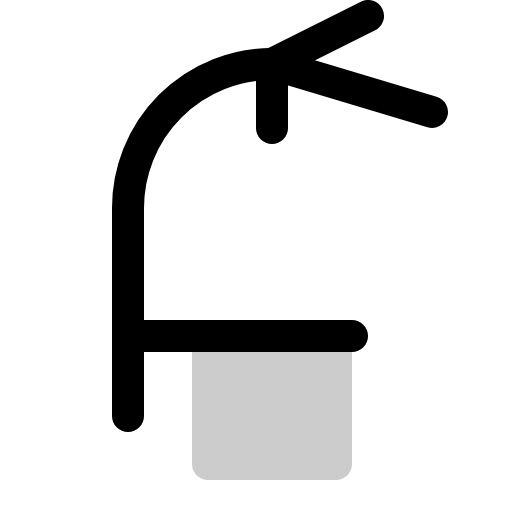
t = 0.00 s
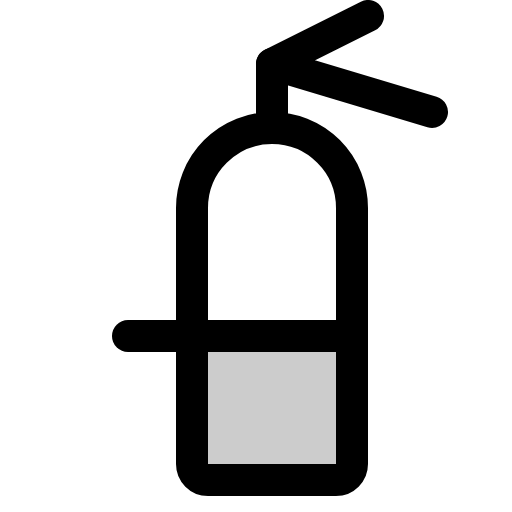
t = 1.20 s
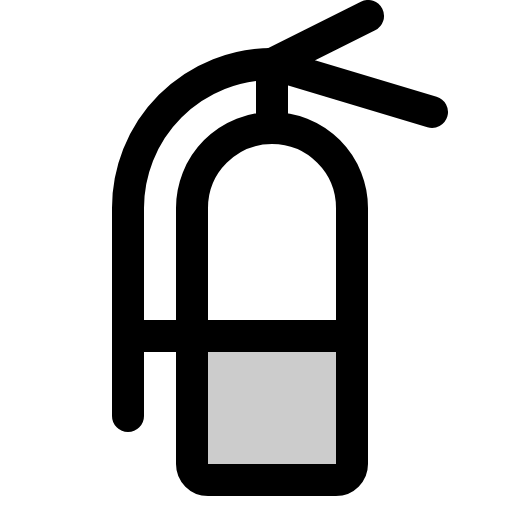
t = 1.58 s
t = 1.95 s: frame unchanged from t = 1.58 s, image omitted
t = 2.33 s: frame unchanged from t = 1.58 s, image omitted

The animated SVG that drew these frames (rendered in a browser with its animation timeline set to each time). Animation: 1 CSS @keyframes rule; one cycle of 2.70 s, repeats indefinitely.

<svg xmlns="http://www.w3.org/2000/svg" viewBox="0 0 256 256">
  <style>
    .draw-line {
      stroke-dasharray: 2000;
      stroke-dashoffset: 0;
    }
    svg:hover .draw-line {
      animation: phosphor-draw-in 1.5s ease-in-out infinite alternate;
    }
    @keyframes phosphor-draw-in {
      0%   { stroke-dashoffset: 2000; }
      100% { stroke-dashoffset: 0; }
    }
  </style><rect width="256" height="256" fill="none"/><path d="M176,168v64a8,8,0,0,1-8,8H104a8,8,0,0,1-8-8V168Z" opacity="0.2"/><path d="M168,240H104a8,8,0,0,1-8-8V104a40,40,0,0,1,40-40h0a40,40,0,0,1,40,40V232A8,8,0,0,1,168,240Z" fill="none" stroke="currentColor" stroke-linecap="round" stroke-linejoin="round" stroke-width="16" class="draw-line" pathLength="1" style="animation-delay: 0s"/><line x1="64" y1="168" x2="176" y2="168" fill="none" stroke="currentColor" stroke-linecap="round" stroke-linejoin="round" stroke-width="16" class="draw-line" pathLength="1" style="animation-delay: 0.3s"/><line x1="136" y1="64" x2="136" y2="32" fill="none" stroke="currentColor" stroke-linecap="round" stroke-linejoin="round" stroke-width="16" class="draw-line" pathLength="1" style="animation-delay: 0.6s"/><polyline points="184 8 136 32 216 56" fill="none" stroke="currentColor" stroke-linecap="round" stroke-linejoin="round" stroke-width="16" class="draw-line" pathLength="1" style="animation-delay: 0.9s"/><path d="M64,208V104a72,72,0,0,1,72-72h0" fill="none" stroke="currentColor" stroke-linecap="round" stroke-linejoin="round" stroke-width="16" class="draw-line" pathLength="1" style="animation-delay: 1.2s"/></svg>
